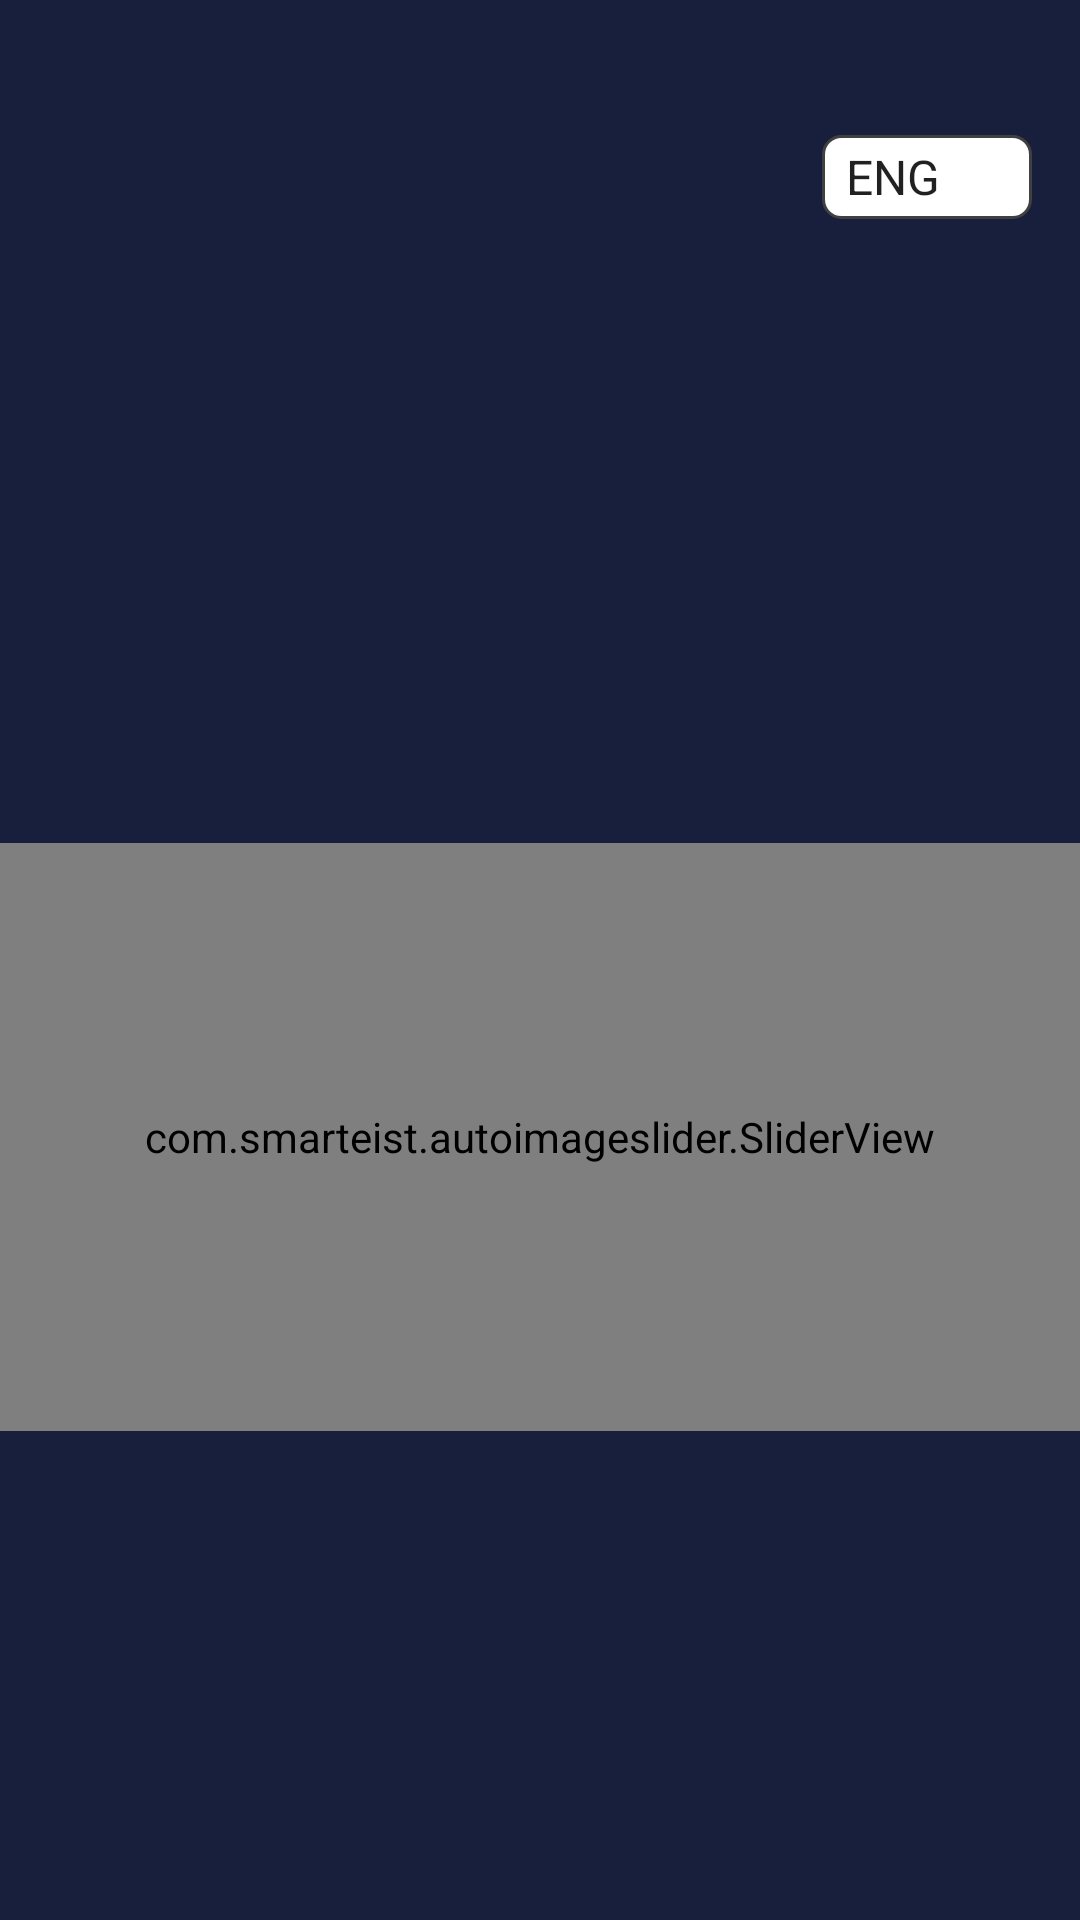

Reconstruct the res/layout file that produces this screen, plus the resources it refers to.
<!-- AndroidManifest.xml: application theme AppTheme -->
<!-- res/layout/layout_home_header.xml -->
<androidx.constraintlayout.widget.ConstraintLayout xmlns:android="http://schemas.android.com/apk/res/android"
    xmlns:app="http://schemas.android.com/apk/res-auto"
    xmlns:tools="http://schemas.android.com/tools"
    android:layout_width="match_parent"
    android:layout_height="wrap_content"
    android:background="@color/color_splash_bg">


    

    <ImageView
        android:id="@+id/imageView"
        android:layout_width="86dp"
        android:layout_height="86dp"
        android:layout_marginTop="16dp"
        app:layout_constraintEnd_toEndOf="parent"
        app:layout_constraintStart_toStartOf="parent"
        app:layout_constraintTop_toTopOf="parent"
        app:srcCompat="@drawable/hi_internet_logo" />

    <ImageView
        android:id="@+id/imageView2"
        android:layout_width="36dp"
        android:layout_height="36dp"
        android:layout_marginStart="16dp"
        android:background="@drawable/circle_bg"
        android:padding="12dp"
        android:visibility="gone"
        app:layout_constraintBottom_toBottomOf="@+id/imageView"
        app:layout_constraintStart_toStartOf="parent"
        app:layout_constraintTop_toTopOf="@+id/imageView"
        app:srcCompat="@drawable/add_white" />















    <Spinner
        android:id="@+id/langSpinner"
        android:layout_width="70dp"
        android:layout_height="28dp"
        android:layout_marginRight="16dp"
        android:entries="@array/langString"
        android:background="@drawable/custom_drawable"
        app:layout_constraintBottom_toBottomOf="@+id/imageView2"
        app:layout_constraintEnd_toEndOf="parent"
        app:layout_constraintTop_toTopOf="@+id/imageView2"/>

    <ImageView
        android:layout_width="wrap_content"
        android:layout_height="wrap_content"
        app:layout_constraintBottom_toBottomOf="@+id/imageView2"
        app:layout_constraintEnd_toEndOf="@+id/langSpinner"
        app:layout_constraintTop_toTopOf="@+id/imageView2"
        android:src="@drawable/ic_drop_down"/>

    <com.smarteist.autoimageslider.SliderView
        android:id="@+id/topPromotionSlider"
        android:layout_width="match_parent"
        android:layout_height="196dp"
        android:layout_marginTop="16dp"
        app:layout_constraintBottom_toBottomOf="parent"
        app:layout_constraintEnd_toEndOf="parent"
        app:layout_constraintStart_toStartOf="parent"
        app:layout_constraintTop_toBottomOf="@+id/imageView"
        app:sliderAnimationDuration="600"
        app:sliderAutoCycleDirection="back_and_forth"
        app:sliderAutoCycleEnabled="true"
        app:sliderCircularHandlerEnabled="true"
        app:sliderIndicatorAnimationDuration="100"
        app:sliderIndicatorGravity="center_horizontal|bottom"
        app:sliderIndicatorMargin="15dp"
        app:sliderIndicatorOrientation="horizontal"
        app:sliderIndicatorPadding="3dp"
        app:sliderIndicatorRadius="2dp"
        app:sliderIndicatorSelectedColor="#5A5A5A"
        app:sliderIndicatorUnselectedColor="#FFF"
        app:sliderScrollTimeInSec="5"
        app:sliderStartAutoCycle="true" />
</androidx.constraintlayout.widget.ConstraintLayout>
<!-- resources referenced by this layout -->
<resources>
  <string-array name="langString">
          <item>ENG</item>
          <item>မြန်မာ</item>
      </string-array>
  <color name="color_splash_bg">#181f3c</color>
  <!-- drawable add_white: png bitmap (drawable, 750 bytes) -->
  <!-- drawable circle_bg (drawable) -->
  <?xml version="1.0" encoding="utf-8"?>
  <shape xmlns:android="http://schemas.android.com/apk/res/android"
      android:shape="oval">
      <solid
          android:color="@color/colorPrimaryDark"/>
  
      <size
          android:width="60dp"
          android:height="60dp"/>
  </shape>
  <!-- drawable custom_drawable (drawable) -->
  <?xml version="1.0" encoding="utf-8"?>
  <shape xmlns:android="http://schemas.android.com/apk/res/android" android:shape="rectangle">
      <stroke android:width="1dp" android:color="#FF404040" />
      <corners android:radius="6dp" />
      <gradient android:startColor="#ffffff" android:centerColor="#ffffff" android:endColor="#ffffff" android:angle="90" />
  </shape>
  <!-- drawable down (drawable-anydpi) -->
  <vector xmlns:android="http://schemas.android.com/apk/res/android"
      android:width="20dp"
      android:height="20dp"
      android:viewportWidth="24"
      android:viewportHeight="24"
      android:tint="#000000"
      android:alpha="0.8">
      <path
          android:fillColor="#FF000000"
          android:pathData="M7.41,7.84L12,12.42l4.59,-4.58L18,9.25l-6,6 -6,-6z"/>
  </vector>
  <!-- drawable toolbar_small_bg: png bitmap (drawable, 20146 bytes) -->
  <string name="txt_str_hi_internet">Hi-internet</string>
  <style name="AppTheme" parent="Theme.MaterialComponents.Light.NoActionBar">
          
          <item name="colorPrimary">@color/colorPrimary</item>
          <item name="colorPrimaryDark">@color/colorPrimaryDark</item>
          <item name="colorAccent">@color/colorAccent</item>
          <item name="android:windowContentTransitions">true</item>
      </style>
  <color name="colorPrimaryDark">@color/color_splash_bg</color>
  <color name="colorPrimary">#004785</color>
  <color name="colorAccent">#0871CE</color>
</resources>
